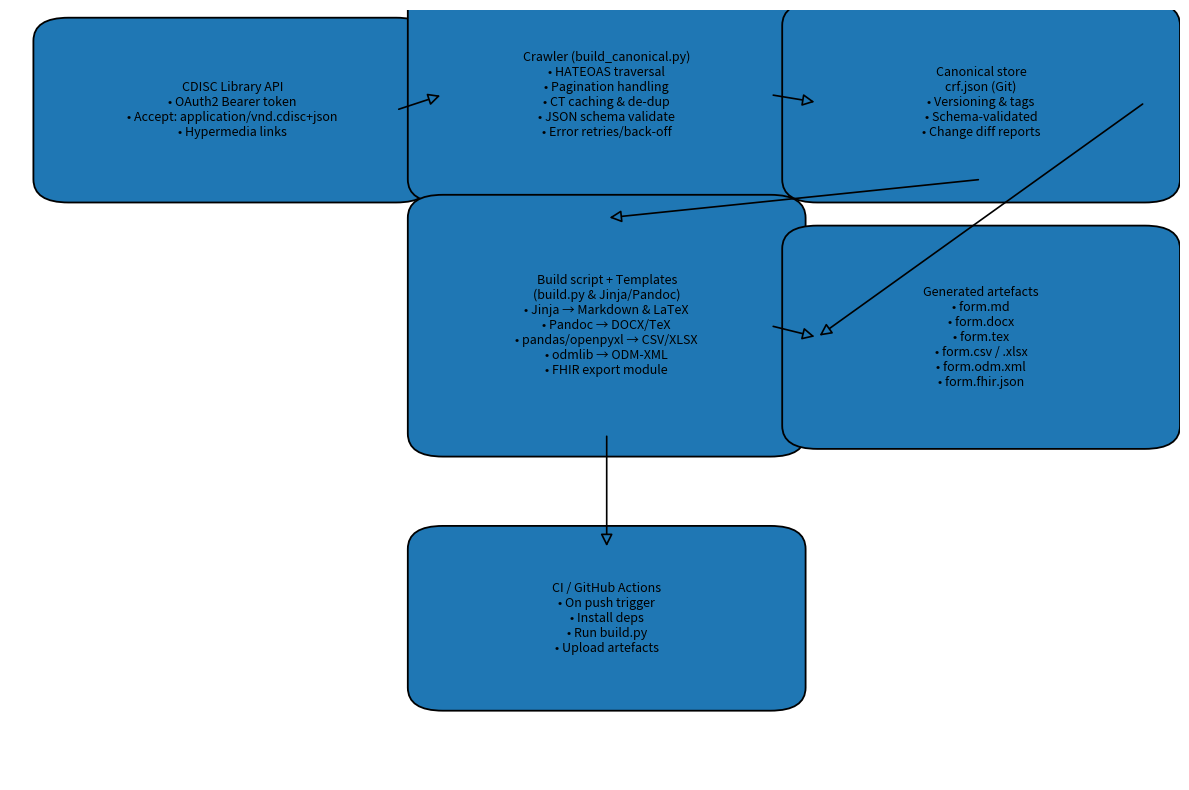

Write the Python code that produced this figure. (Note: this script raises an exception after producing the figure.)
#!/usr/bin/env python
"""Generate architecture diagram using matplotlib."""
import matplotlib.pyplot as plt
from matplotlib.patches import FancyArrowPatch, FancyBboxPatch


def rbox(ax, xy, w, h, text, fontsize=9):
    x, y = xy
    box = FancyBboxPatch((x, y), w, h, boxstyle="round,pad=0.03", linewidth=1.3)
    ax.add_patch(box)
    ax.text(x + w / 2, y + h / 2, text, ha="center", va="center", fontsize=fontsize)


# figure
fig, ax = plt.subplots(figsize=(12, 8))
ax.axis("off")

# main boxes with detailed text
boxes = {
    "api": (
        (0.05, 0.78),
        0.28,
        0.18,
        "CDISC Library API\n"
        "\u2022 OAuth2 Bearer token\n"
        "\u2022 Accept: application/vnd.cdisc+json\n"
        "\u2022 Hypermedia links",
    ),
    "crawler": (
        (0.37, 0.78),
        0.28,
        0.22,
        "Crawler (build_canonical.py)\n"
        "\u2022 HATEOAS traversal\n"
        "\u2022 Pagination handling\n"
        "\u2022 CT caching & de-dup\n"
        "\u2022 JSON schema validate\n"
        "\u2022 Error retries/back-off",
    ),
    "canonical": (
        (0.69, 0.78),
        0.28,
        0.20,
        "Canonical store\ncrf.json (Git)\n"
        "\u2022 Versioning & tags\n"
        "\u2022 Schema-validated\n"
        "\u2022 Change diff reports",
    ),
    "build": (
        (0.37, 0.45),
        0.28,
        0.28,
        "Build script + Templates\n(build.py & Jinja/Pandoc)\n"
        "\u2022 Jinja \u2192 Markdown & LaTeX\n"
        "\u2022 Pandoc \u2192 DOCX/TeX\n"
        "\u2022 pandas/openpyxl \u2192 CSV/XLSX\n"
        "\u2022 odmlib \u2192 ODM-XML\n"
        "\u2022 FHIR export module",
    ),
    "outputs": (
        (0.69, 0.46),
        0.28,
        0.23,
        "Generated artefacts\n"
        "\u2022 form.md\n\u2022 form.docx\n\u2022 form.tex\n"
        "\u2022 form.csv / .xlsx\n\u2022 form.odm.xml\n\u2022 form.fhir.json",
    ),
    "ci": (
        (0.37, 0.12),
        0.28,
        0.18,
        "CI / GitHub Actions\n"
        "\u2022 On push trigger\n"
        "\u2022 Install deps\n"
        "\u2022 Run build.py\n"
        "\u2022 Upload artefacts",
    ),
}

# draw boxes
for key, (xy, w, h, text) in boxes.items():
    rbox(ax, xy, w, h, text)


def arrow(ax, start_key, end_key, vert_shift=0):
    sx, sy = boxes[start_key][0]
    sw, sh = boxes[start_key][1], boxes[start_key][2]
    ex, ey = boxes[end_key][0]
    _, eh = boxes[end_key][1], boxes[end_key][2]
    start = (sx + sw, sy + sh / 2 + vert_shift)
    end = (ex, ey + eh / 2 + vert_shift)
    ax.add_patch(
        FancyArrowPatch(start, end, arrowstyle="-|>", mutation_scale=18, linewidth=1.2)
    )


# top flow arrows
arrow(ax, "api", "crawler")
arrow(ax, "crawler", "canonical")
arrow(ax, "canonical", "outputs")

# canonical down to build
sx, sy = boxes["canonical"][0]
sw, sh = boxes["canonical"][1], boxes["canonical"][2]
bx, by = boxes["build"][0]
bw, bh = boxes["build"][1], boxes["build"][2]
ax.add_patch(
    FancyArrowPatch(
        (sx + sw / 2, sy),
        (bx + bw / 2, by + bh),
        arrowstyle="-|>",
        mutation_scale=18,
        linewidth=1.2,
    )
)

# build to outputs
arrow(ax, "build", "outputs")

# build down to CI
sx, sy = boxes["build"][0]
sw, sh = boxes["build"][1], boxes["build"][2]
cx, cy = boxes["ci"][0]
cw, ch = boxes["ci"][1], boxes["ci"][2]
ax.add_patch(
    FancyArrowPatch(
        (sx + sw / 2, sy),
        (cx + cw / 2, cy + ch),
        arrowstyle="-|>",
        mutation_scale=18,
        linewidth=1.2,
    )
)

plt.tight_layout()


def main(output_path: str = "output/diagram.png"):
    """
    Saves the diagram to the specified path.
    """
    plt.savefig(output_path)
    print(f"Diagram saved to {output_path}")


if __name__ == "__main__":
    main()
